Run: headless pygame with SDL's dummy video driver; simulated clock (each Clock.tick advances the game by its frame time, no real sleeping); random seed 0; keys injected as events and as key.get_pressed() state; mouse plan: one left click at the window centre at the start of phase 2, then a move to the lower-right quarter at the start of phase 3.
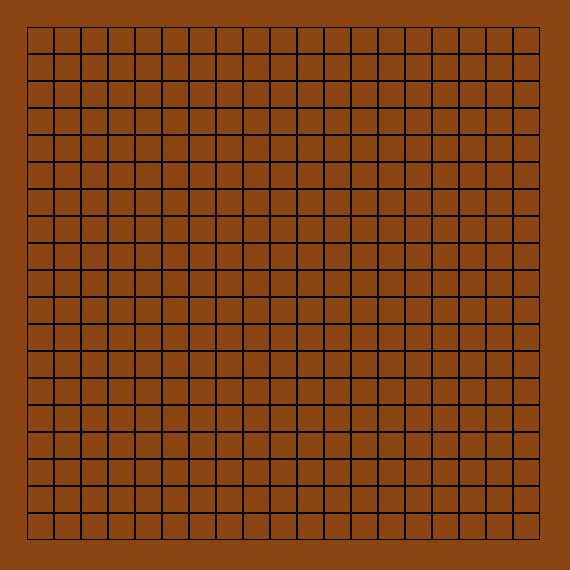
Frame 1 of 4 · flips 1–60 · no input
Frame 2 of 4 · flips 61–180 · clicked the window centre · tapped SPACE, RETURN · held RIGHT (→), D · screen unchanged from frame 1, image omitted
Frame 3 of 4 · flips 181–300 · moved the mouse to the lower-right quarter · held DOWN (↓), S · screen unchanged from frame 2, image omitted
Frame 4 of 4 · flips 301–420 · held LEFT (←), A, UP (↑), W · screen unchanged from frame 3, image omitted

The pygame program that drew these frames:

import pygame


# Colors
BLACK = (0, 0, 0)
WHITE = (255, 255, 255)
BROWN = (139, 69, 19)


class GameBoard:
    def __init__(self, screen, board_size):
        self.screen = screen
        self.board_size = board_size
        self.grid_size = screen.get_width() // (board_size + 2)

    def draw_board(self, stones):
        self.screen.fill(BROWN)

        for row in range(self.board_size):
            for col in range(self.board_size):
                x = (col + 1) * self.grid_size
                y = (row + 1) * self.grid_size
                pygame.draw.rect(self.screen, BLACK, (x, y, self.grid_size, self.grid_size), 1)

        pygame.display.flip()


def play_game():
    # Constants for the game
    BOARD_SIZE = 19
    GRID_SIZE = 30
    SCREEN_SIZE = (BOARD_SIZE * GRID_SIZE, BOARD_SIZE * GRID_SIZE)

    pygame.init()
    screen = pygame.display.set_mode(SCREEN_SIZE)
    pygame.display.set_caption("Go Game")

    game_board = GameBoard(screen, BOARD_SIZE)

    stones = [["" for _ in range(BOARD_SIZE)] for _ in range(BOARD_SIZE)]
    current_player = "B"

    running = True
    while running:
        for event in pygame.event.get():
            if event.type == pygame.QUIT:
                running = False

        game_board.draw_board(stones)

        # Handle player move
        mouse_pos = pygame.mouse.get_pos()
        x = mouse_pos[0] // GRID_SIZE
        y = mouse_pos[1] // GRID_SIZE

        if (
            x >= 0
            and x < BOARD_SIZE
            and y >= 0
            and y < BOARD_SIZE
            and stones[x][y] == ""
        ):
            stones[x][y] = current_player
            current_player = "W" if current_player == "B" else "B"

        pygame.display.flip()

    pygame.quit()


def main():
    pygame.init()

    SCREEN_SIZE = (400, 300)
    screen = pygame.display.set_mode(SCREEN_SIZE)
    pygame.display.set_caption("Go Game")

    play_game()

    pygame.quit()


if __name__ == "__main__":
    main()
